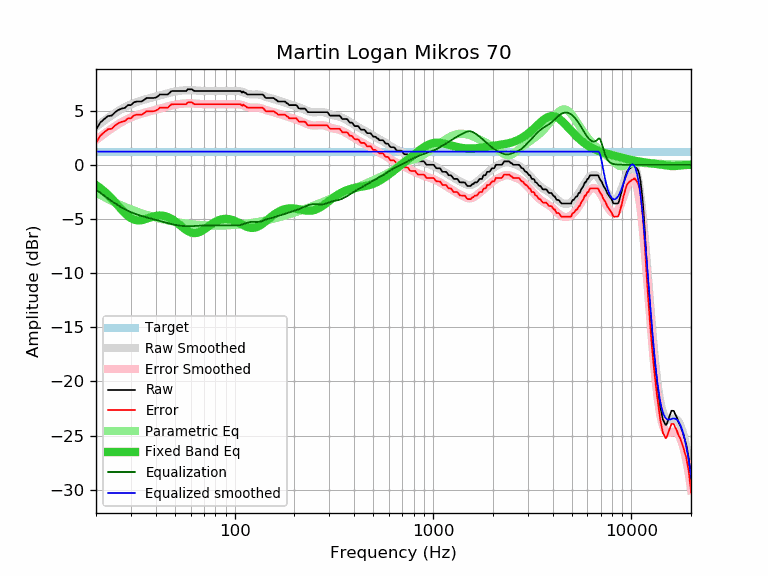

The file beside this chart, header and first rows:
frequency, raw, error, smoothed, error_smoothed, equalization, parametric_eq, equalized_raw, equalized_smoothed, target
20, 3.24, 2.02, 3.51, 2.29, -2.29, -1.87, 0.95, 1.22, 1.22
21, 3.89, 2.67, 3.80, 2.58, -2.58, -2.15, 1.31, 1.22, 1.22
22, 4.22, 3.00, 4.08, 2.86, -2.86, -2.45, 1.36, 1.22, 1.22
23, 4.50, 3.28, 4.33, 3.12, -3.12, -2.78, 1.38, 1.22, 1.22
24, 4.54, 3.32, 4.57, 3.35, -3.35, -3.12, 1.19, 1.22, 1.22
25, 4.86, 3.64, 4.79, 3.57, -3.57, -3.47, 1.29, 1.22, 1.22
26, 5.07, 3.85, 4.99, 3.77, -3.77, -3.83, 1.30, 1.22, 1.22
27, 5.19, 3.97, 5.16, 3.95, -3.95, -4.16, 1.24, 1.22, 1.22
28, 5.26, 4.04, 5.32, 4.11, -4.11, -4.47, 1.15, 1.22, 1.22
29, 5.51, 4.29, 5.46, 4.25, -4.25, -4.72, 1.26, 1.22, 1.22
30, 5.51, 4.29, 5.59, 4.37, -4.37, -4.92, 1.14, 1.22, 1.22
31, 5.76, 4.54, 5.69, 4.48, -4.48, -5.05, 1.28, 1.22, 1.22
32, 5.84, 4.62, 5.79, 4.57, -4.57, -5.12, 1.27, 1.22, 1.22
33, 5.84, 4.62, 5.87, 4.66, -4.66, -5.13, 1.18, 1.22, 1.22
34, 5.84, 4.62, 5.95, 4.73, -4.73, -5.11, 1.11, 1.22, 1.22
35, 6.00, 4.78, 6.01, 4.80, -4.80, -5.05, 1.20, 1.22, 1.22
36, 6.16, 4.94, 6.07, 4.86, -4.86, -4.98, 1.30, 1.22, 1.22
37, 6.16, 4.94, 6.13, 4.92, -4.92, -4.90, 1.24, 1.22, 1.22
38, 6.16, 4.94, 6.19, 4.97, -4.97, -4.83, 1.19, 1.22, 1.22
39, 6.16, 4.94, 6.24, 5.03, -5.03, -4.77, 1.13, 1.22, 1.22
40, 6.21, 4.99, 6.30, 5.08, -5.08, -4.72, 1.13, 1.22, 1.22
41, 6.32, 5.10, 6.35, 5.13, -5.13, -4.69, 1.19, 1.22, 1.22
42, 6.49, 5.27, 6.40, 5.19, -5.19, -4.68, 1.30, 1.22, 1.22
43, 6.49, 5.27, 6.45, 5.24, -5.24, -4.69, 1.25, 1.22, 1.22
44, 6.49, 5.27, 6.51, 5.29, -5.29, -4.72, 1.20, 1.22, 1.22
45, 6.49, 5.27, 6.56, 5.34, -5.34, -4.77, 1.15, 1.22, 1.22
46, 6.49, 5.27, 6.60, 5.39, -5.39, -4.83, 1.10, 1.22, 1.22
47, 6.65, 5.43, 6.65, 5.43, -5.43, -4.91, 1.22, 1.22, 1.22
48, 6.80, 5.58, 6.69, 5.47, -5.47, -5.00, 1.33, 1.22, 1.22
49, 6.81, 5.59, 6.73, 5.51, -5.51, -5.10, 1.30, 1.22, 1.22
50, 6.81, 5.59, 6.76, 5.54, -5.54, -5.21, 1.27, 1.22, 1.22
51, 6.81, 5.59, 6.79, 5.57, -5.57, -5.33, 1.24, 1.22, 1.22
52, 6.81, 5.59, 6.81, 5.60, -5.60, -5.45, 1.21, 1.22, 1.22
53, 6.81, 5.59, 6.84, 5.62, -5.62, -5.57, 1.19, 1.22, 1.22
54, 6.81, 5.59, 6.85, 5.64, -5.64, -5.69, 1.17, 1.22, 1.22
55, 6.81, 5.59, 6.87, 5.65, -5.65, -5.81, 1.16, 1.22, 1.22
56, 6.81, 5.59, 6.88, 5.66, -5.66, -5.92, 1.15, 1.22, 1.22
57, 6.81, 5.59, 6.88, 5.67, -5.67, -6.02, 1.14, 1.22, 1.22
58, 6.97, 5.75, 6.89, 5.67, -5.67, -6.10, 1.30, 1.22, 1.22
59, 6.97, 5.75, 6.89, 5.67, -5.67, -6.18, 1.30, 1.22, 1.22
60, 6.97, 5.75, 6.89, 5.67, -5.67, -6.23, 1.30, 1.22, 1.22
61, 6.97, 5.75, 6.88, 5.66, -5.66, -6.27, 1.31, 1.22, 1.22
62, 6.85, 5.63, 6.87, 5.66, -5.66, -6.30, 1.19, 1.22, 1.22
63, 6.81, 5.59, 6.86, 5.65, -5.65, -6.30, 1.16, 1.22, 1.22
64, 6.81, 5.59, 6.85, 5.64, -5.64, -6.29, 1.17, 1.22, 1.22
65, 6.81, 5.59, 6.84, 5.63, -5.63, -6.27, 1.18, 1.22, 1.22
66, 6.81, 5.59, 6.83, 5.62, -5.62, -6.23, 1.19, 1.22, 1.22
67, 6.81, 5.59, 6.82, 5.61, -5.61, -6.18, 1.20, 1.22, 1.22
68, 6.81, 5.59, 6.82, 5.60, -5.60, -6.12, 1.21, 1.22, 1.22
69, 6.81, 5.59, 6.81, 5.59, -5.59, -6.05, 1.22, 1.22, 1.22
70, 6.81, 5.59, 6.81, 5.59, -5.59, -5.98, 1.22, 1.22, 1.22
71, 6.81, 5.59, 6.80, 5.59, -5.59, -5.90, 1.22, 1.22, 1.22
72, 6.81, 5.59, 6.80, 5.59, -5.59, -5.82, 1.22, 1.22, 1.22
73, 6.81, 5.59, 6.80, 5.59, -5.59, -5.74, 1.22, 1.22, 1.22
74, 6.81, 5.59, 6.81, 5.59, -5.59, -5.67, 1.22, 1.22, 1.22
75, 6.81, 5.59, 6.81, 5.59, -5.59, -5.59, 1.22, 1.22, 1.22
76, 6.81, 5.59, 6.81, 5.59, -5.59, -5.52, 1.22, 1.22, 1.22
77, 6.81, 5.59, 6.81, 5.59, -5.59, -5.45, 1.22, 1.22, 1.22
78, 6.81, 5.59, 6.81, 5.59, -5.59, -5.38, 1.22, 1.22, 1.22
79, 6.81, 5.59, 6.81, 5.59, -5.59, -5.32, 1.22, 1.22, 1.22
... 553 more rows
